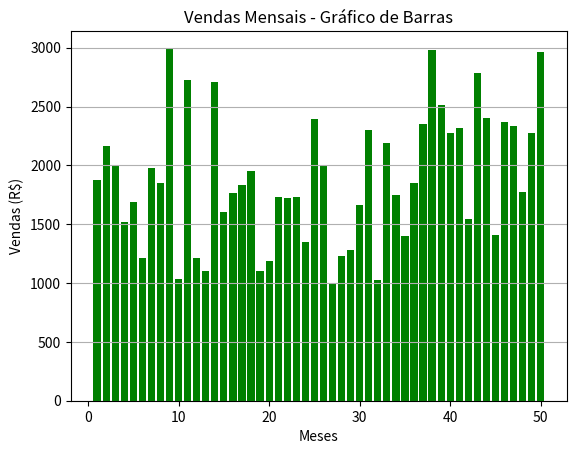

This figure's Python source:
import matplotlib.pyplot as plt
import numpy as np

# vendas_meses = [1500, 1727, 1350, 999, 1050, 1027, 1022, 1500, 2000, 2362, 2100, 2762]
# meses = ['jan', 'fev', 'mar', 'abr', 'mai', 'jun', 'jul', 'ago', 'set', 'out', 'nov', 'dez']

vendas_meses = np.random.randint(1000, 3000, 50)
meses = np.arange(1, 51)


plt.plot(meses, vendas_meses, marker='o', linestyle='-', color='b')
plt.title('Vendas Mensais')
plt.xlabel('Meses')
plt.ylabel('Vendas (R$)')
plt.grid(True)
plt.savefig('vendas_mensais.jpg')
plt.show()
plt.close()

plt.bar(meses, vendas_meses, color='g')
plt.title('Vendas Mensais - Gráfico de Barras')
plt.xlabel('Meses')
plt.ylabel('Vendas (R$)')
plt.grid(axis='y')
plt.savefig('vendas_mensais_barra.jpg')
plt.show()

